Photos from the image-classification dataset "ecg_dataset" in the GitHub repository SupriyaSkarpe/CPP-final-disease-prediction. Its 2 classes are: arrhythmia, normal.

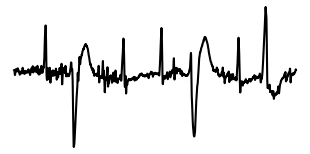
Label: arrhythmia

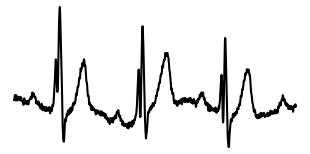
Label: arrhythmia

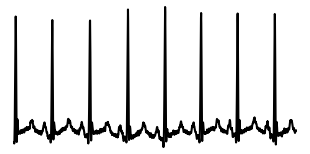
Label: normal

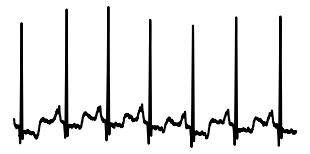
Label: normal

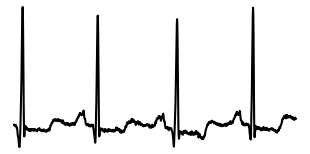
Label: normal

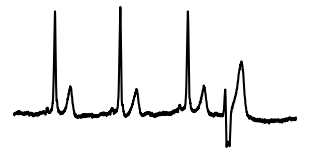
Label: arrhythmia
